Labelled photos from "kumquat", an image-classification folder in conglam56/AutoSort-IoT. The possible labels are: green, reject, ripe.

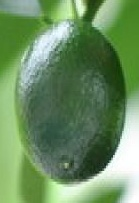
Label: green

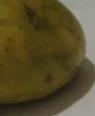
Label: reject

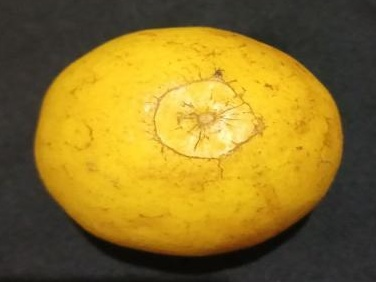
Label: ripe

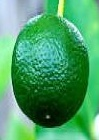
Label: green

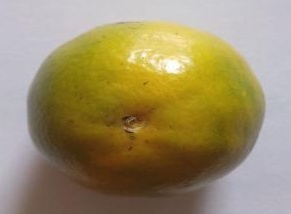
Label: ripe

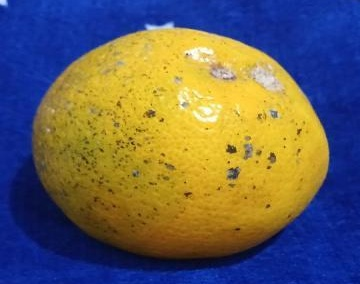
Label: reject
